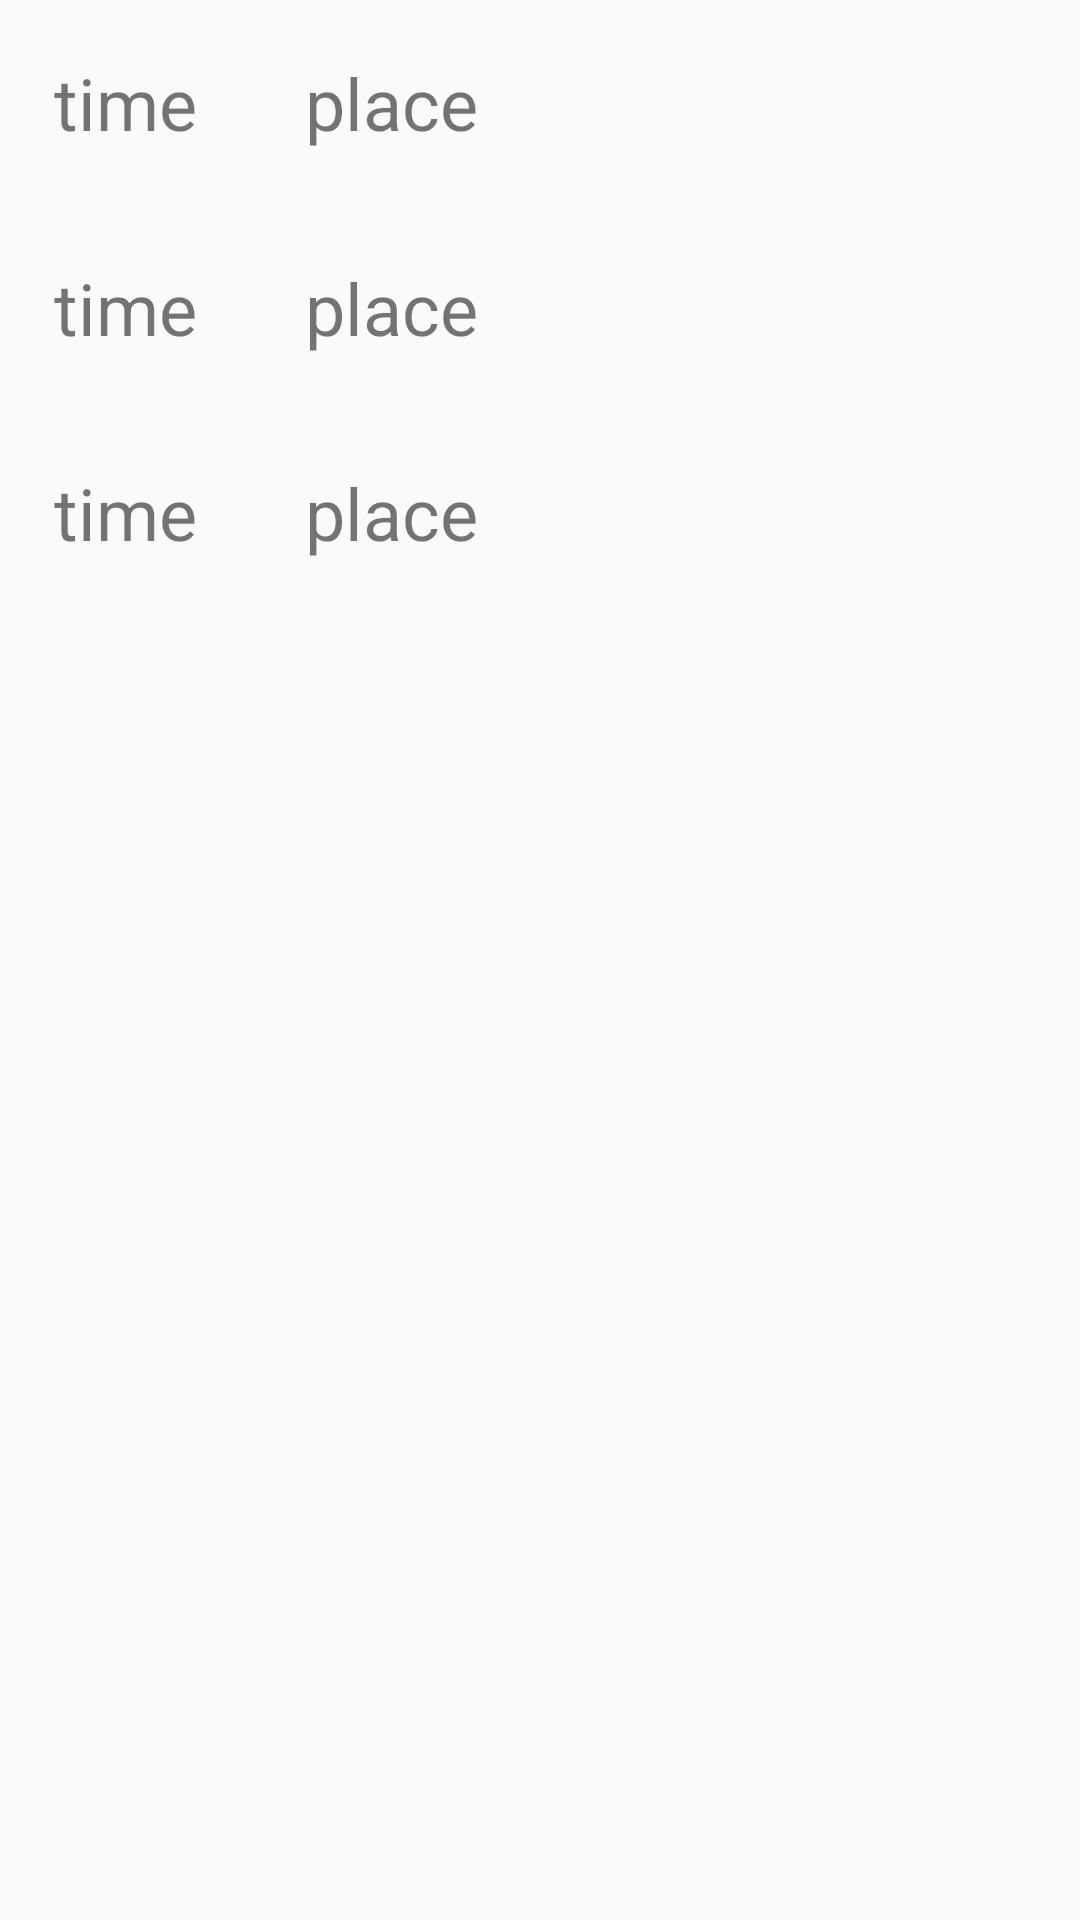

Layout XML and referenced resources for this Android screen:
<!-- AndroidManifest.xml: application theme AppTheme -->
<!-- res/layout/activity_baggage.xml -->
<?xml version="1.0" encoding="utf-8"?>
<LinearLayout xmlns:android="http://schemas.android.com/apk/res/android"
    xmlns:app="http://schemas.android.com/apk/res-auto"
    xmlns:tools="http://schemas.android.com/tools"
    android:layout_width="match_parent"
    android:layout_height="match_parent"
    android:orientation="vertical"
    tools:context="com.hkapps.flyinfo.BaggageActivity">
    <LinearLayout
        android:layout_width="wrap_content"
        android:layout_height="wrap_content">
        <TextView
            android:layout_width="wrap_content"
            android:layout_height="wrap_content"
            android:text="time"
            android:id="@+id/time1"
            android:layout_margin="18dp"
            android:textSize="24sp"


            />

        <TextView
            android:layout_width="wrap_content"
            android:layout_height="wrap_content"
            android:text="place"
            android:id="@+id/place1"
            android:layout_margin="18dp"
            android:textSize="24sp"


            />




    </LinearLayout>

    <LinearLayout
        android:layout_width="wrap_content"
        android:layout_height="wrap_content">

        <TextView
            android:layout_width="wrap_content"
            android:layout_height="wrap_content"
            android:layout_margin="18dp"
            android:text="time"
            android:id="@+id/time2"
            android:textSize="24sp"



            />

        <TextView
            android:layout_width="wrap_content"
            android:layout_height="wrap_content"
            android:layout_margin="18dp"
            android:text="place"
            android:id="@+id/place2"
            android:textSize="24sp"



            />


    </LinearLayout>


    <LinearLayout
        android:layout_width="wrap_content"
        android:layout_height="wrap_content">
        <TextView
            android:layout_width="wrap_content"
            android:layout_height="wrap_content"
            android:text="time"
            android:id="@+id/time3"
android:textSize="24sp"
            android:layout_margin="18dp"

            />

        <TextView
            android:layout_width="wrap_content"
            android:layout_height="wrap_content"
            android:text="place"
            android:id="@+id/place3"
            android:layout_margin="18dp"
            android:textSize="24sp"



            />




    </LinearLayout>

</LinearLayout>
<!-- resources referenced by this layout -->
<resources>
  <style name="AppTheme" parent="Theme.AppCompat.Light.DarkActionBar">
          
          <item name="colorPrimary">@color/colorPrimary</item>
          <item name="colorPrimaryDark">@color/colorPrimaryDark</item>
          <item name="colorAccent">@color/colorAccent</item>
      </style>
  <!-- not gathered from this repository: default colours our renderer supplied (Android Studio template values) -->
  <color name="colorPrimary">#FF6200EE</color>
  <color name="colorPrimaryDark">#FF3700B3</color>
  <color name="colorAccent">#FF03DAC5</color>
</resources>
